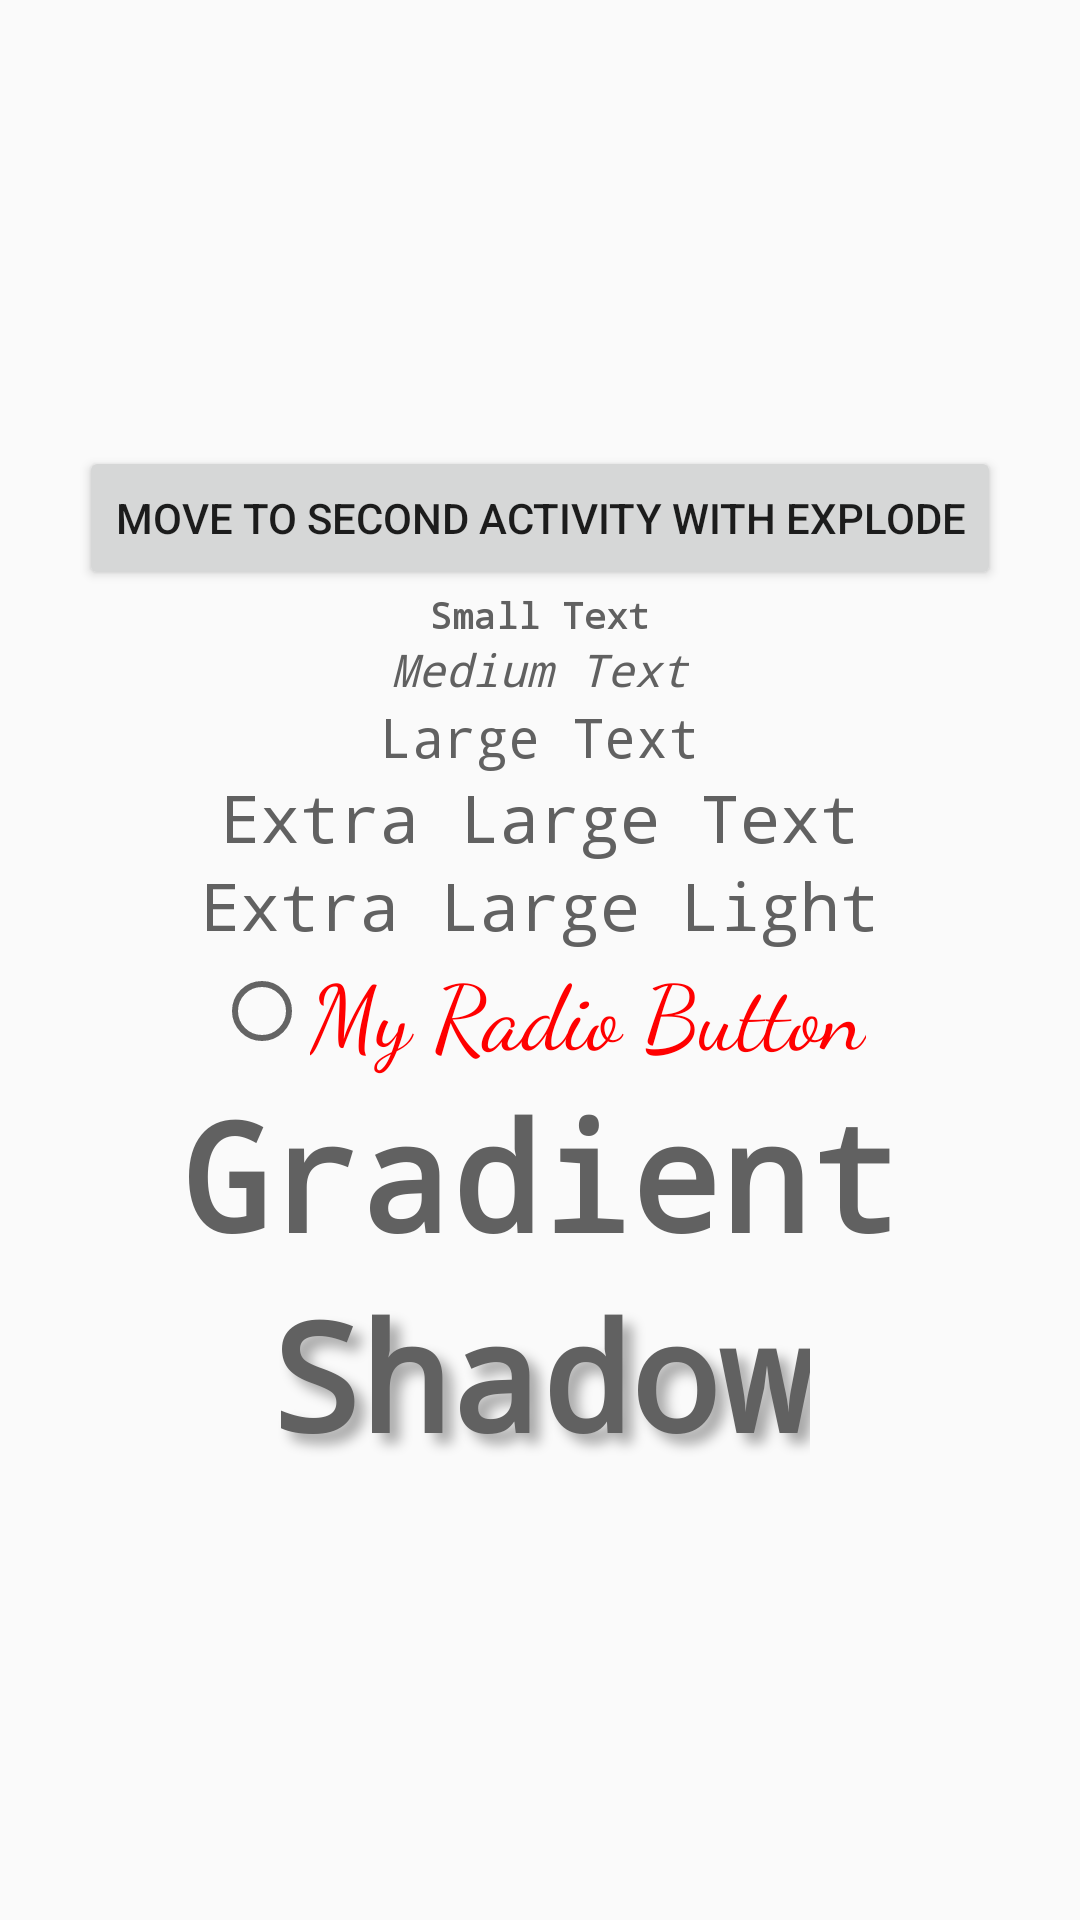

This screen was rendered from an Android layout file. Write that file and the resources it references.
<!-- AndroidManifest.xml: application theme MyAppTheme -->
<!-- res/layout/activity_main.xml -->
<?xml version="1.0" encoding="utf-8"?>

<LinearLayout
	xmlns:android="http://schemas.android.com/apk/res/android"
	xmlns:tools="http://schemas.android.com/tools"
	android:layout_width="match_parent"
	android:layout_height="match_parent"
	android:gravity="center"
	android:orientation="vertical"
	android:padding="20dp"
	tools:context="com.sriyanksiddhartha.stylesandthemesdemo.MainActivity">

	<Button
		android:id="@+id/button3"
		android:layout_width="wrap_content"
		android:layout_height="wrap_content"
		android:text="Move to Second Activity with Explode"
		android:onClick="moveToSecondActivity"/>

	<TextView
		style="@style/AppSmallText"
		android:layout_width="wrap_content"
		android:layout_height="wrap_content"

		android:text="Small Text"
		android:textStyle="bold"/>

	
	<TextView
		android:layout_width="wrap_content"
		android:layout_height="wrap_content"
		android:text="Medium Text"
		android:textStyle="italic"/>

	<TextView
		style="@style/AppLargeText"
		android:layout_width="wrap_content"
		android:layout_height="wrap_content"
		android:text="Large Text"/>

	<TextView
		style="@style/AppExtraLargeText"
		android:layout_width="wrap_content"
		android:layout_height="wrap_content"
		android:text="Extra Large Text"/>

	<TextView
		style="@style/AppExtraLargeText"
		android:layout_width="wrap_content"
		android:layout_height="wrap_content"
		android:text="Extra Large Light"/>

	
	<RadioButton
		android:layout_width="wrap_content"
		android:layout_height="wrap_content"
		android:fontFamily="cursive"
		android:text="My Radio Button"
		android:textColor="#f00"
		android:textSize="30sp"/>

	<TextView
		android:id="@+id/txvGradient"
		android:layout_width="wrap_content"
		android:layout_height="wrap_content"
		android:text="Gradient"
		android:textSize="50sp"
		android:textStyle="bold"/>

	<TextView
		android:layout_width="wrap_content"
		android:layout_height="wrap_content"
		android:shadowColor="#5000"
		android:shadowDx="10"
		android:shadowDy="10"
		android:shadowRadius="10"
		android:text="Shadow"
		android:textColor="#616161"
		android:textSize="50sp"
		android:textStyle="bold"/>

</LinearLayout>
<!-- resources referenced by this layout -->
<resources>
  <style name="AppExtraLargeText" parent="AppFontColorPrimary">
  		<item name="android:textSize">22sp</item>
  	</style>
  <style name="AppLargeText" parent="AppFontColorPrimary">
  		<item name="android:textSize">18sp</item>
  	</style>
  <style name="AppSmallText" parent="AppFontColorPrimary">
  		<item name="android:textSize">12sp</item>
  	</style>
  <style name="MyAppTheme" parent="MyBaseAppTheme">
  
  	</style>
  <style name="AppFontColorPrimary" parent="AppFont">
  		<item name="android:textColor">#616161</item>
  	</style>
  <style name="MyBaseAppTheme" parent="Theme.AppCompat.Light.DarkActionBar">
  		
  		<item name="colorPrimary">@color/colorPrimary</item>
  		<item name="colorPrimaryDark">@color/colorPrimaryDark</item>
  		<item name="colorAccent">@color/colorAccent</item>
  
  		<item name="android:textViewStyle">@style/AppMediumText</item>
  		
  		
  
  	</style>
  <style name="AppFont">
  		<item name="android:fontFamily">monospace</item>
  	</style>
  <color name="colorPrimary">#a30cef</color>
  <color name="colorPrimaryDark">#500674</color>
  <color name="colorAccent">#f4f445</color>
  <style name="AppMediumText" parent="AppFontColorPrimary">
  		<item name="android:textSize">15sp</item>
  	</style>
</resources>
